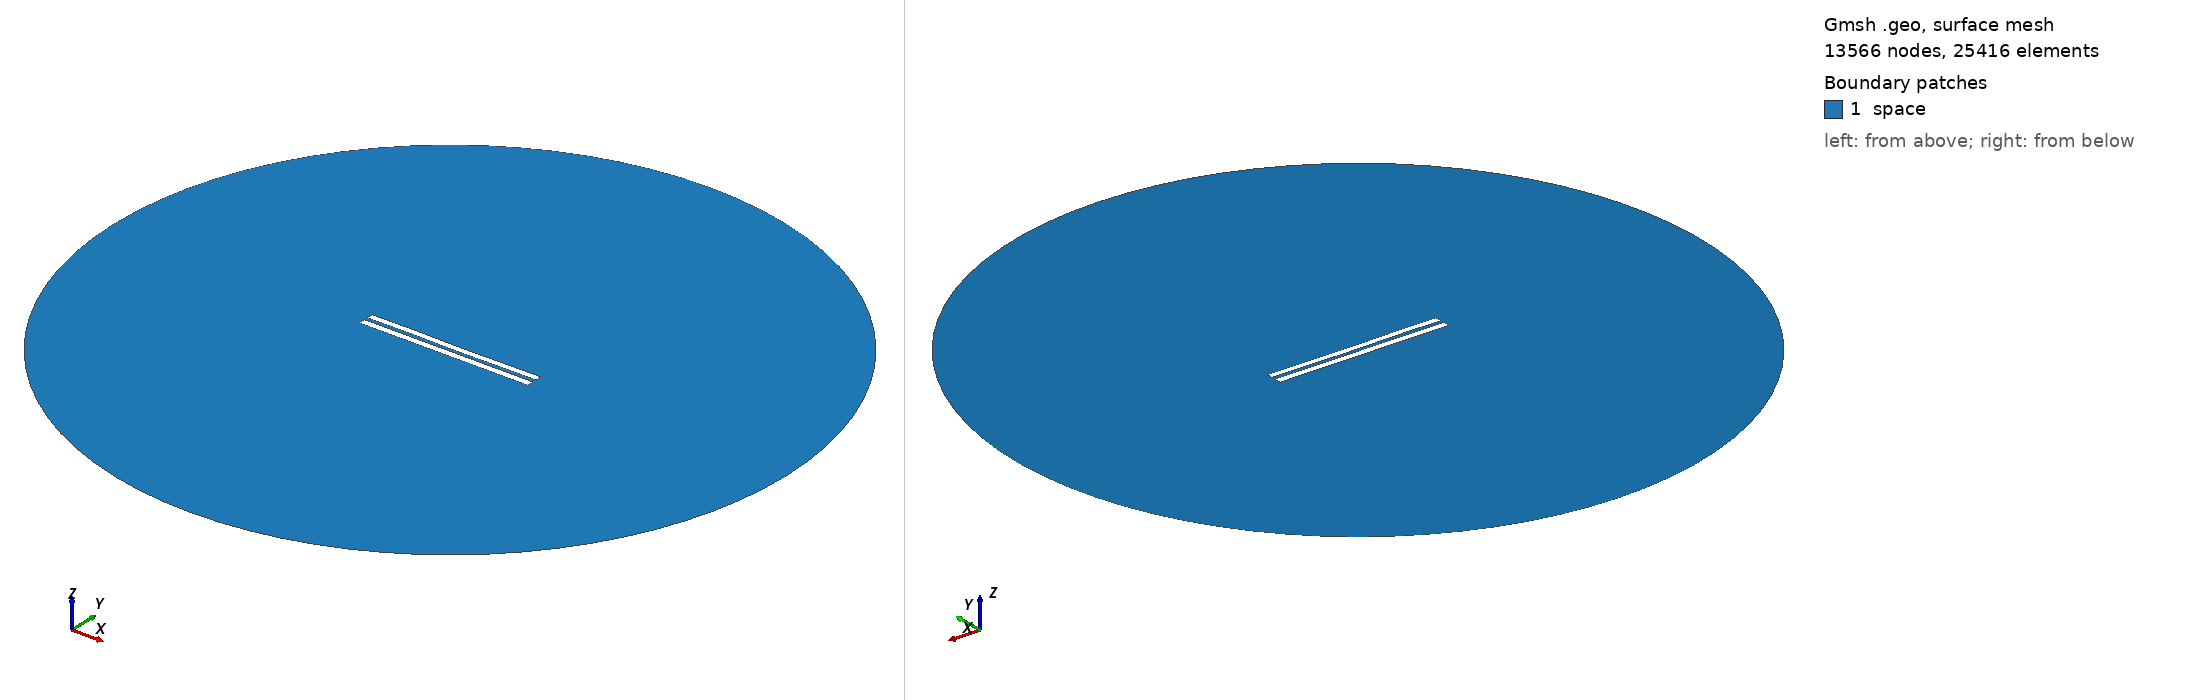

Gmsh geometry script, surface-meshed: 13566 nodes, 25416 surface elements. Boundary patches (legend numbers): 1 space. Left view from above one corner, right view from below the opposite corner. Legend entries are the model's physical surfaces. The drawing asked Gmsh for element sizes between 1% and 20% of the model's largest extent; the script's own settings can give other sizes.

=== 5294.geo (drawn) ===
//---------------------------------------
// Geometry kernel
//---------------------------------------

SetFactory("OpenCASCADE");



//---------------------------------------
// Parameters of the geometry
//---------------------------------------

// Overetch of the upper plate
overetch = 0.125;

// Distance between the plates
distance = 2.25;

// Discretization over the x axis (for the deformation)
nx = 50; 

// Length of the plate
L = 100 - overetch; 

// Number of modes
n = 4; 

// 1st mode coefficient
coeff(1) = 0.0;
beta(1) = 0.596864 * 3.1415926535 / L;

// 2nd mode coefficient
coeff(2) = -0.075;
beta(2) = 1.49418 * 3.1415926535 / L;

// 3rd mode coefficient
coeff(3) = 0.07499999999999998;
beta(3) = 2.50025 * 3.1415926535 / L;

// 4th mode coefficient
coeff(4) = 0.07499999999999998;
beta(4) = 3.49999 * 3.1415926535 / L;



//---------------------------------------
// Upper plate (deformed rectangle)
//---------------------------------------

// Coordiantes of the upper plate
xmin = -50;
xmax = 50 - overetch;

// Height of the upper plate
yheight = 4 - 2 * overetch;

// Indexes of the points
UpperID[] = {};
LowerID[] = {};
LeftID[] = {};
RightID[] = {};

// Point index
p = 1;

// Horizontal edges
For i In {1:nx}
    x = xmin + (i-1)*(xmax - xmin)/(nx-1);

    y_bottom = distance / 2 + overetch;
    For j In {1:n}
        C = (Cosh(beta(j)*L) + Cos(beta(j)*L)) / (Sinh(beta(j)*L) + Sin(beta(j)*L));
        y_bottom  = y_bottom + coeff(j) * (Cosh(beta(j)*(x+50)) - Cos(beta(j)*(x+50)) - C * (Sinh(beta(j)*(x+50)) - Sin(beta(j)*(x+50))));
    EndFor

    y_top = y_bottom + yheight;

    Point(p) = {x, y_top, 0, 1.0};
    UpperID[i] = p;
    p = p + 1;

    Point(p) = {x, y_bottom, 0, 1.0};
    LowerID[i] = p;
    p = p + 1;
EndFor

// Create point lists
UpperPts[] = {}; LowerPts[] = {};
For i In {1:nx}
  UpperPts[] += {UpperID[i]};
  LowerPts[] += {LowerID[i]};
EndFor

// Build splines
Spline(1) = {UpperPts[]};
Spline(2) = {LowerPts[]};
Line(3) = {LowerPts[nx-1], UpperPts[nx-1]};
Line(4) = {LowerPts[0], UpperPts[0]};

// Build the plane surface
Curve Loop(1) = {2, 3, -1, -4};
Plane Surface(1) = {1};



//---------------------------------------
// Lower plate (rectangle)
//---------------------------------------

// Vertices
Point(1001) = {-50, -1, 0, 1.0};
Point(1002) = { 50, -1, 0, 1.0};
Point(1003) = { 50,  -5, 0, 1.0};
Point(1004) = {-50,  -5, 0, 1.0};

// Edges
Line(5) = {1001, 1002};
Line(6) = {1002, 1003};
Line(7) = {1003, 1004};
Line(8) = {1004, 1001};

// Plane surface
Line Loop(2) = {5, 6, 7, 8};
Plane Surface(2) = {2}; 



//---------------------------------------
// Outer (fictious) boundary
//---------------------------------------

// Points
Point(1005) = {0, 0, 0};       // Center
Point(1006) = {200, 0, 0};     // Start point
Point(1007) = {0, 200, 0};     // 90 degrees
Point(1008) = {-200, 0, 0};    // 180 degrees
Point(1009) = {0, -200, 0};    // 270 degrees

// Circle arcs (each needs start, center, end)
Circle(9) = {1006, 1005, 1007};
Circle(10) = {1007, 1005, 1008};
Circle(11) = {1008, 1005, 1009};
Circle(12) = {1009, 1005, 1006};

// Plane surface for the entire domain
Curve Loop(3) = {9, 10, 11, 12};
Surface(3) = {3};

// Subtract the plates from the whole domain to obtain the actual domain where we want to solve the equations
BooleanDifference{ Surface{3}; Delete; }{ Surface{1}; Surface{2}; Delete; }




//---------------------------------------
// Transfinite Lines/Curves
//---------------------------------------

// Set the number of points on the boundaries
r = 7;

// Plates
Transfinite Curve {1, 2} = 50*r Using Progression 1;
Transfinite Curve {3, 4} = 2*r Using Progression 1;
Transfinite Line {5, 7} = 50*r Using Progression 1;
Transfinite Line {6, 8} = 2*r Using Progression 1;

// Outer boundary
Transfinite Line {9, 10, 11, 12} = 20 Using Progression 1;



//---------------------------------------
// Physical groups
//---------------------------------------                

// Physical curves (boundaries)
Physical Line("force_segment", 10) = {2};
Physical Line("upper_plate", 11) = {1, 3, 4};
Physical Line("lower_plate", 12) = {5, 6, 7, 8};
Physical Line("boundary", 20) = {9, 10, 11, 12};

// Physical Surfaces
Physical Surface("space", 30) = {3};



//---------------------------------------
// 6. Generate the Mesh
//---------------------------------------

// 2D mesh generation
Mesh 2;
